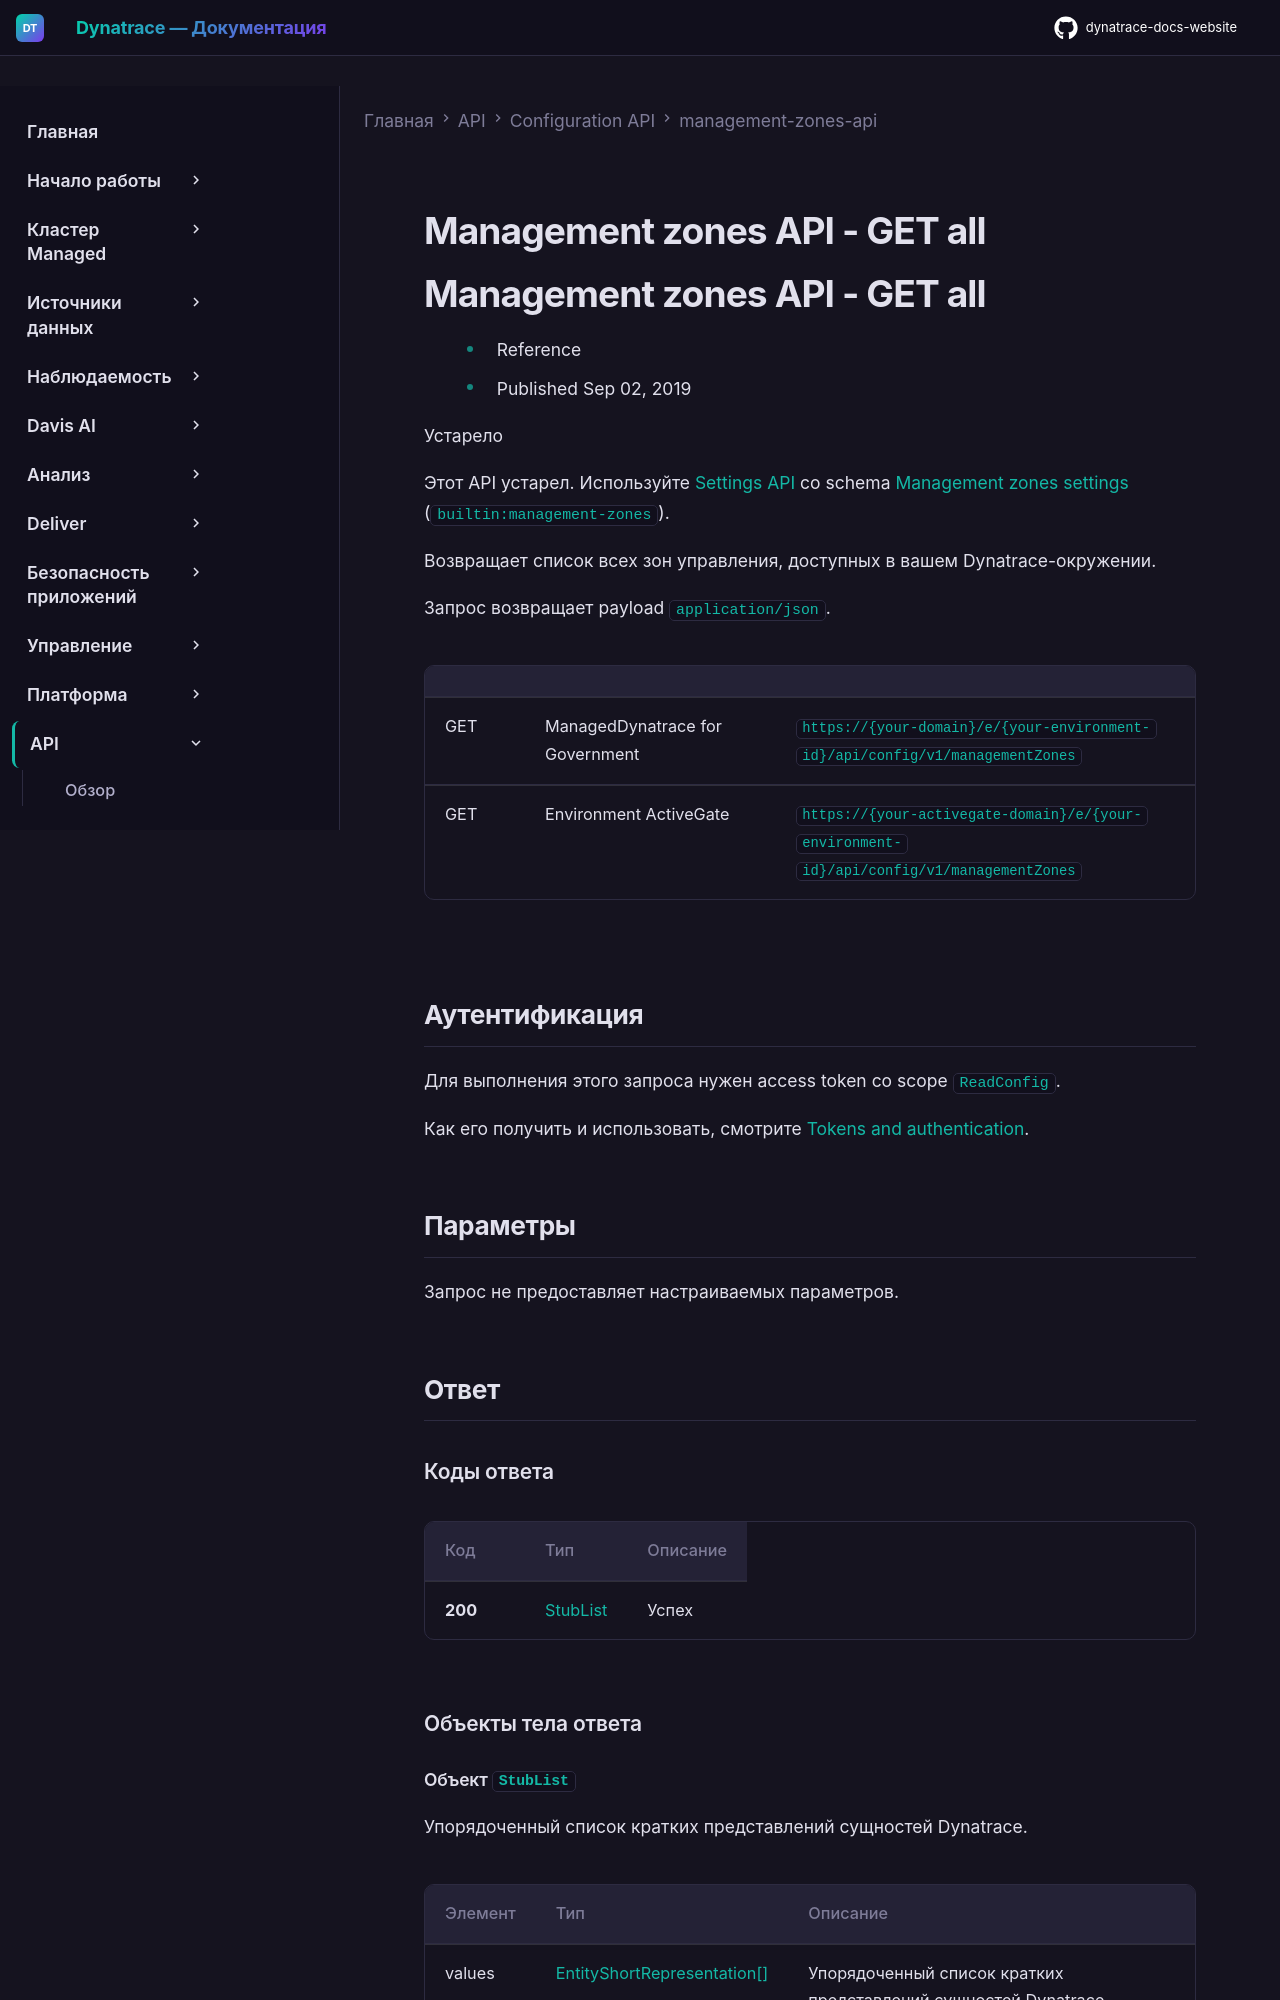

repository: Yerkebulan-Ardabayev/dynatrace-docs-website · page: managed-ru/dynatrace-api/configuration-api/management-zones-api/get-all/index.html · generator: mkdocs

---
title: Management zones API - GET all
source: https://docs.dynatrace.com/managed/dynatrace-api/configuration-api/management-zones-api/get-all
scraped: 2026-05-12T12:06:05.034834
---

# Management zones API - GET all
